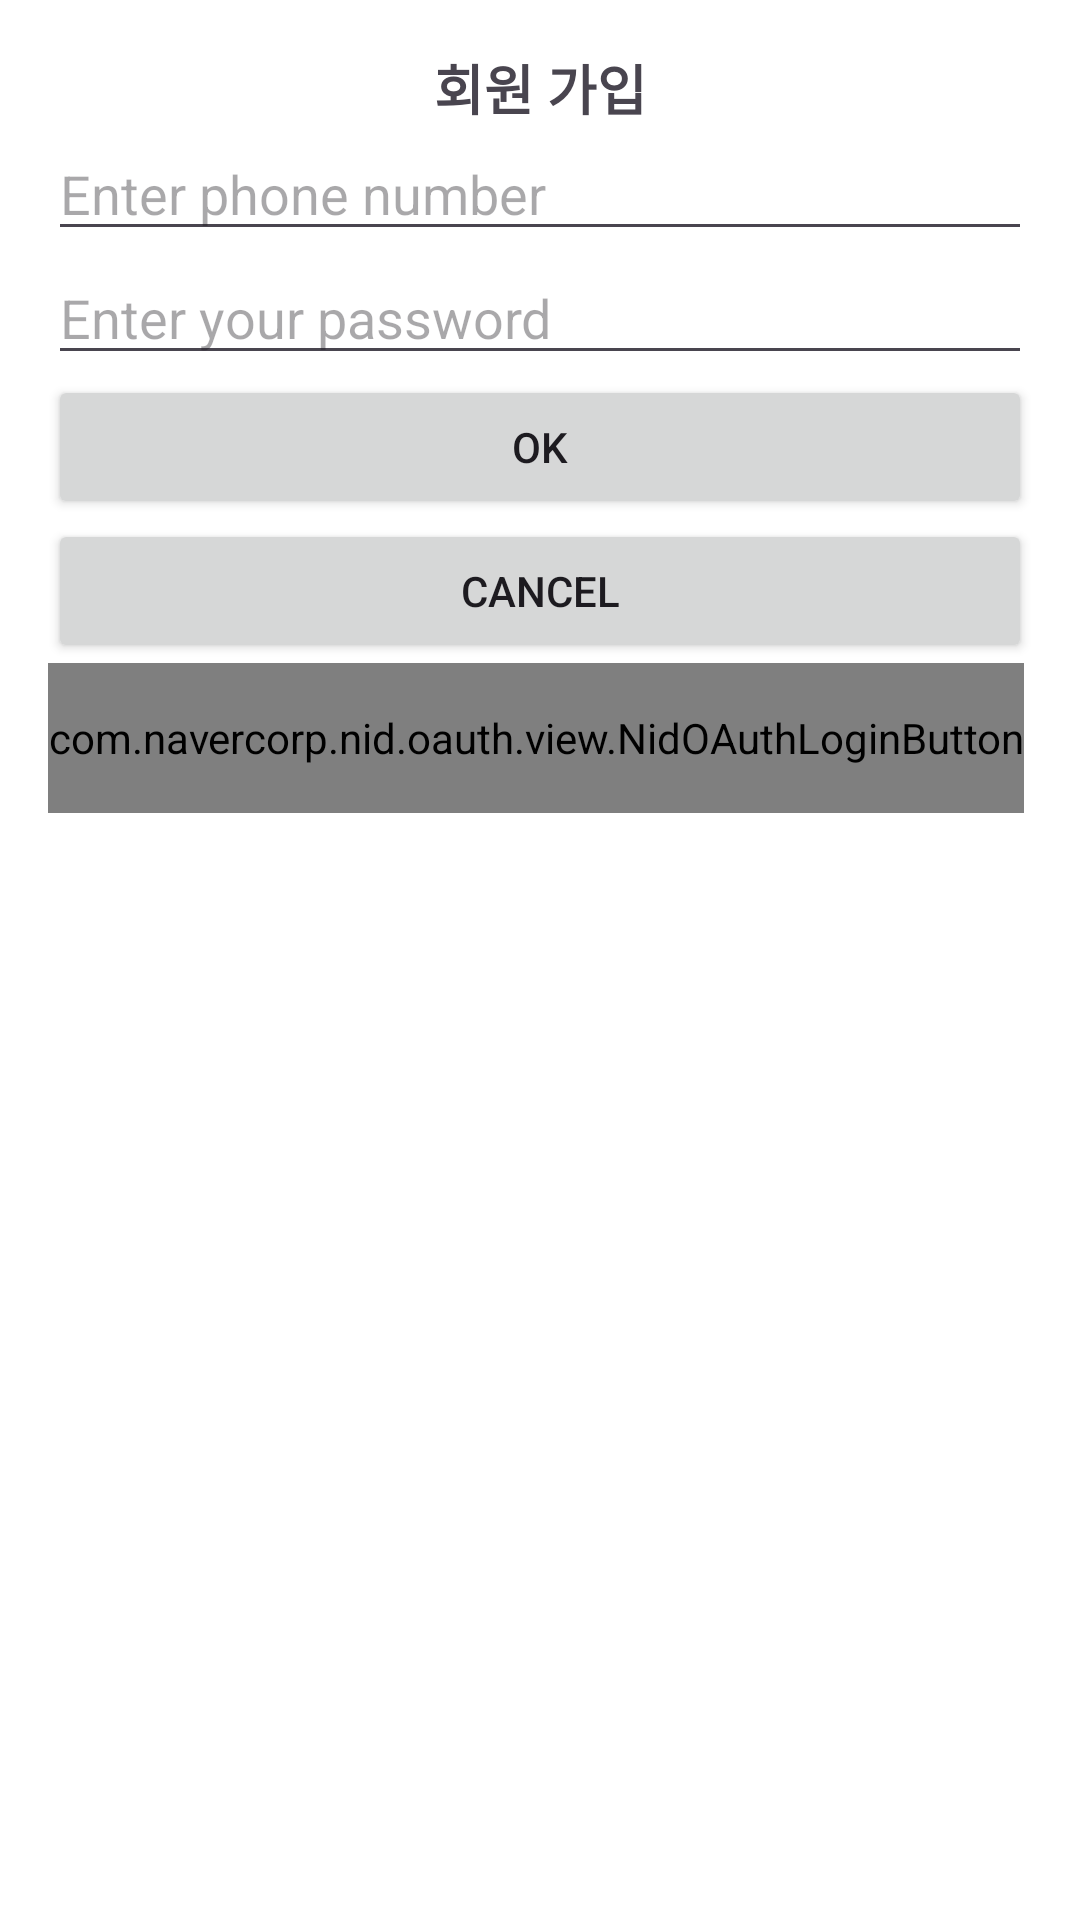

Android layout source for this screen:
<!-- AndroidManifest.xml: application theme Theme.Traveler -->
<!-- res/layout/fragment_sign_up.xml -->
<?xml version="1.0" encoding="utf-8"?>
<LinearLayout xmlns:android="http://schemas.android.com/apk/res/android"
    android:layout_width="match_parent"
    android:layout_height="wrap_content"
    android:orientation="vertical"
    android:background="@color/white"
    android:padding="16dp">

    <TextView
        android:id="@+id/dialogTitle"
        android:layout_width="match_parent"
        android:layout_height="wrap_content"
        android:text="회원 가입"
        android:textStyle="bold"
        android:textSize="18sp"
        android:gravity="center"/>

    <EditText
        android:id="@+id/signup_phoneNum"
        android:layout_width="match_parent"
        android:layout_height="wrap_content"
        android:hint="Enter phone number"/>

    <EditText
        android:id="@+id/signup_password"
        android:layout_width="match_parent"
        android:layout_height="wrap_content"
        android:inputType="textPassword"
        android:hint="Enter your password"/>

    <Button
        android:id="@+id/dialogButtonOK"
        android:layout_width="match_parent"
        android:layout_height="wrap_content"
        android:text="OK"/>

    <Button
        android:id="@+id/dialogButtonCancel"
        android:layout_width="match_parent"
        android:layout_height="wrap_content"
        android:text="Cancel"/>







    <com.navercorp.nid.oauth.view.NidOAuthLoginButton
        android:id="@+id/naverSignup"
        android:layout_width="wrap_content"
        android:layout_height="50dp" />
</LinearLayout>
<!-- resources referenced by this layout -->
<resources>
  <color name="white">#FFFFFFFF</color>
  <style name="Theme.Traveler" parent="Base.Theme.Traveler" />
  <style name="Base.Theme.Traveler" parent="Theme.Material3.DayNight.NoActionBar">
          
          
      </style>
</resources>
